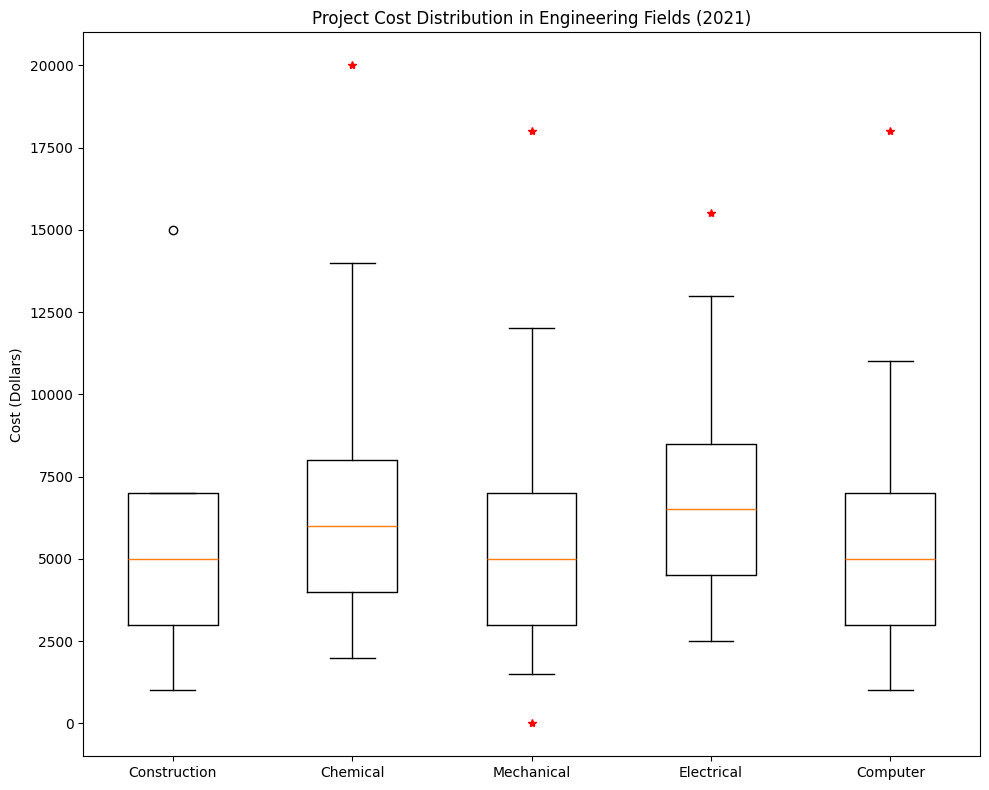

This figure's Python source: (Note: this script raises an exception after producing the figure.)

import matplotlib.pyplot as plt
import numpy as np
import seaborn as sns

data = [[1000, 3000, 5000, 7000, 15000],
        [2000, 4000, 6000, 8000, 14000],
        [1500, 3000, 5000, 7000, 12000],
        [2500, 4500, 6500, 8500, 13000],
        [1000, 3000, 5000, 7000, 11000]]

outliers = [[],
            [20000],
            [0.5, 18000],
            [15500],
            [18000]]

fig = plt.figure(figsize=(10, 8))
ax = fig.add_subplot(1, 1, 1)

ax.set_title('Project Cost Distribution in Engineering Fields (2021)')
ax.set_ylabel('Cost (Dollars)')

category = ['Construction', 'Chemical', 'Mechanical', 'Electrical', 'Computer']
ax.boxplot(data, whis=1.5, labels=category)

for i, outlier in enumerate(outliers):
    if len(outlier) > 0:
        ax.plot([i + 1] * len(outlier), outlier, 'r*')

sns.set_style('whitegrid')
plt.tight_layout()
plt.savefig('/cpfs01/user/yehancheng/workspace/datasets/SimChartV2/demo/box/png/18_202312251608.png')
plt.clf()
